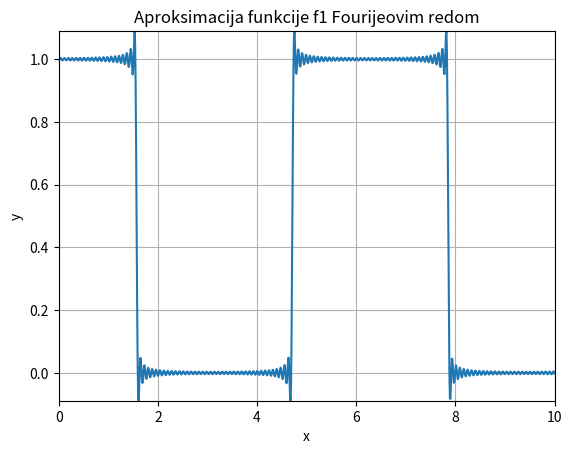

Write the Python code that produced this figure.
import matplotlib.pyplot as plt
import numpy as np

N=80
x=np.linspace(0,10,1000)
f=np.ones(1000)*0.5
omega=1

for i in range(1,N):
    if (i-1)%4==0:
        a=2/(np.pi*i)
        f=f+a*np.cos(i*omega*x)
for i in range(3,N):
    if (i-3)%4==0:
        a=-2/(np.pi*i)
        f=f+a*np.cos(i*omega*x)
        
plt.plot(x,f)
plt.xlabel('x')
plt.ylabel('y')
plt.title('Aproksimacija funkcije f1 Fourijeovim redom')
plt.axis([np.min(x), np.max(x), np.min(f), np.max(f)])
plt.grid(True)
plt.show()

